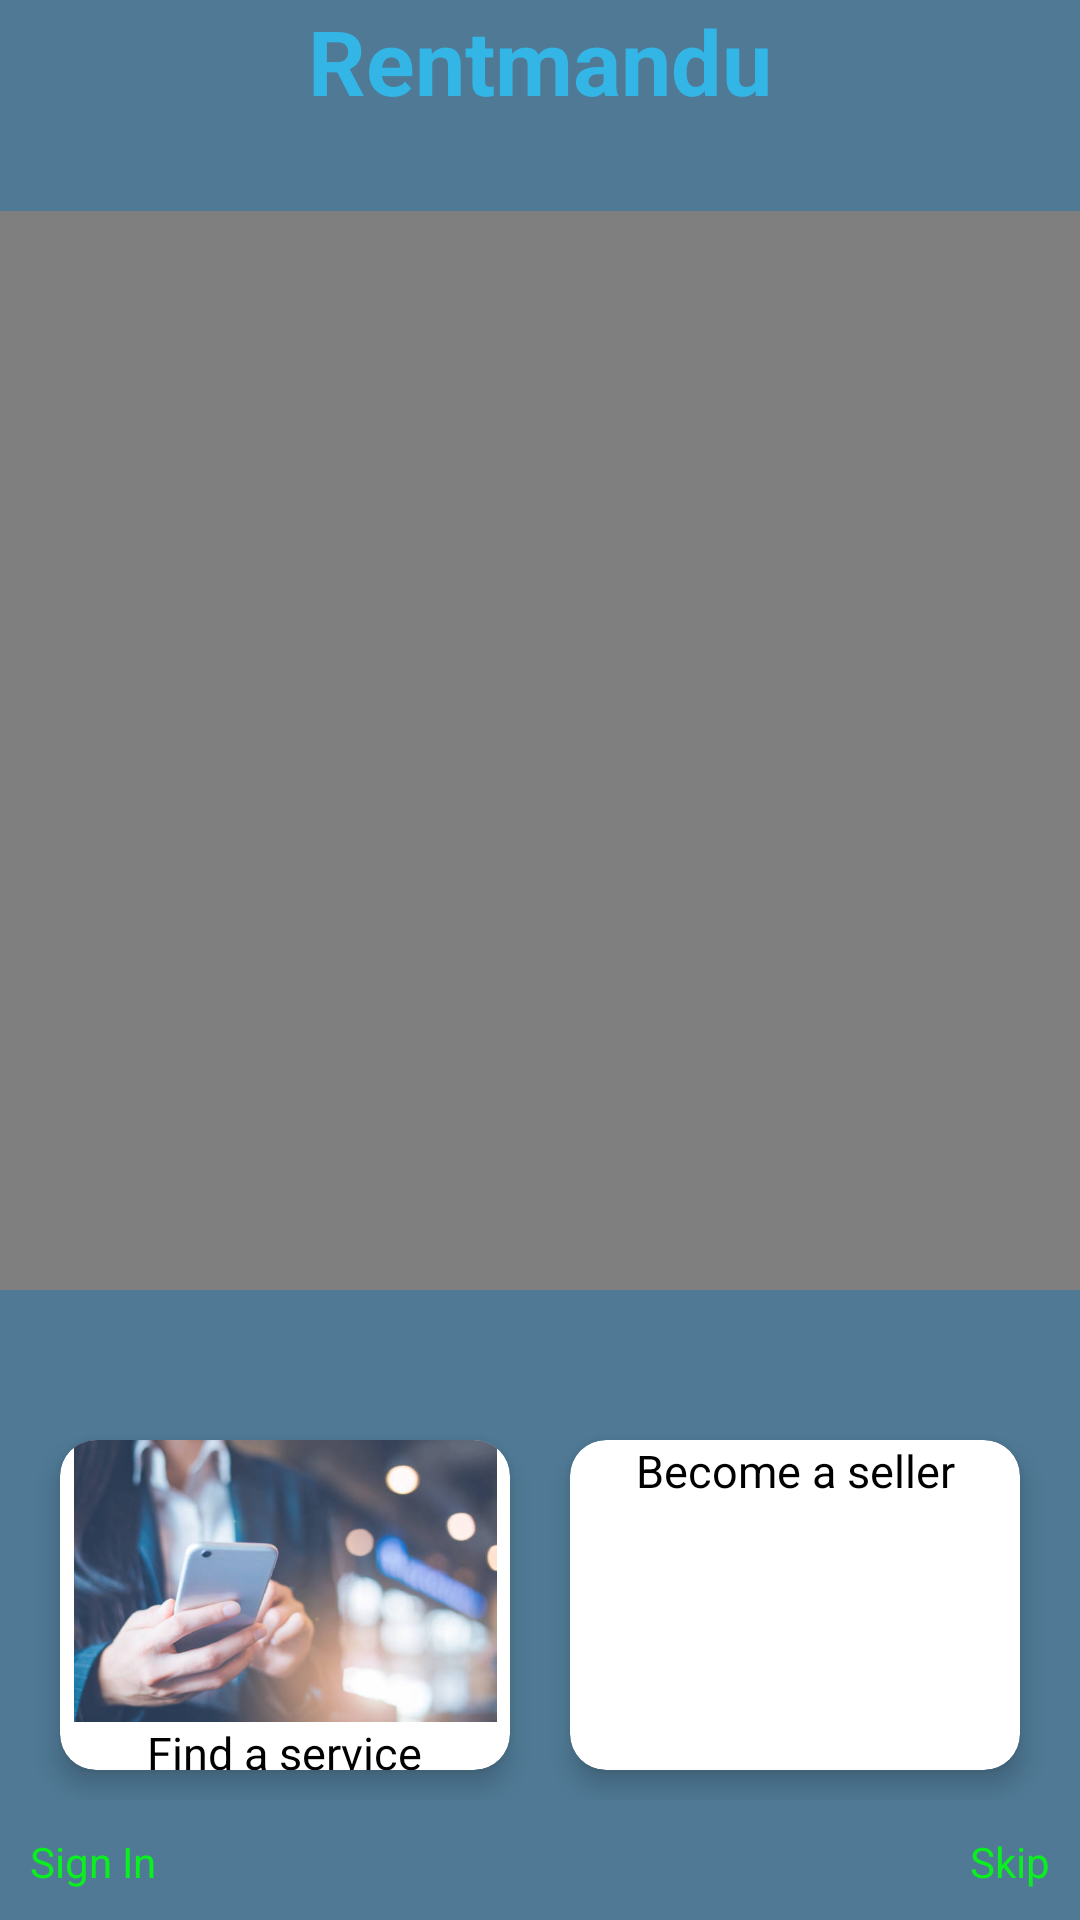

Reconstruct the res/layout file that produces this screen, plus the resources it refers to.
<!-- AndroidManifest.xml: application theme AppTheme -->
<!-- res/layout/activity_main.xml -->
<?xml version="1.0" encoding="utf-8"?>
<RelativeLayout
    xmlns:android="http://schemas.android.com/apk/res/android"
    xmlns:app="http://schemas.android.com/apk/res-auto"
    xmlns:tools="http://schemas.android.com/tools"
    android:layout_width="match_parent"
    android:layout_height="match_parent"
    tools:context=".MainActivity"
    android:background="#4F7995">

    <TextView
        android:layout_width="wrap_content"
        android:layout_height="wrap_content"
        android:text="Rentmandu"
        android:textSize="30sp"
        android:textStyle="bold"
        android:id="@+id/text_view"
        android:textColor="@android:color/holo_blue_light"
        android:layout_centerHorizontal="true"/>
    
    <VideoView
        android:layout_width="match_parent"
        android:layout_height="wrap_content"
        android:id="@+id/video_view"
        android:layout_above="@+id/linearlayout"
        android:layout_below="@+id/text_view"
        android:layout_marginTop="30dp"
        android:layout_marginBottom="30dp"/>
    
    <LinearLayout
        android:layout_width="match_parent"
        android:layout_height="wrap_content"
        android:orientation="horizontal"
        android:layout_alignParentBottom="true"
        android:layout_marginBottom="30dp"
        android:padding="10dp"
        android:id="@+id/linearlayout">

     <androidx.cardview.widget.CardView
        android:layout_width="0dp"
         android:layout_weight="1"
        android:layout_height="110dp"
        app:cardCornerRadius="12dp"
        app:cardElevation="5dp"
        app:cardBackgroundColor="@android:color/white"
        android:layout_margin="10dp"
        android:clickable="true"
         android:foreground="?android:attr/selectableItemBackground"
        android:id="@+id/findService"
        android:layout_alignParentBottom="true">

        <LinearLayout
            android:layout_width="match_parent"
            android:layout_height="wrap_content"
            android:orientation="vertical"
            android:layout_gravity="center">

            <ImageView
                android:layout_width="wrap_content"
                android:layout_weight="8"
                android:layout_height="0dp"
                android:src="@drawable/findservice"/>

            <TextView
                android:layout_width="wrap_content"
                android:layout_height="0dp"
                android:layout_gravity="center"
                android:layout_weight="2"
                android:text="Find a service"
                android:textColor="@android:color/black"
                android:textSize="15sp" />
        </LinearLayout>


    </androidx.cardview.widget.CardView>

    <androidx.cardview.widget.CardView
        android:layout_width="0dp"
        android:layout_weight="1"
        android:layout_height="110dp"
        app:cardCornerRadius="12dp"
        app:cardElevation="5dp"
        app:cardBackgroundColor="@android:color/white"
        android:layout_margin="10dp"
        android:clickable="true"
        android:foreground="?android:attr/selectableItemBackground"
        android:layout_alignParentBottom="true"
        android:layout_toRightOf="@+id/findService">

        <LinearLayout
            android:layout_width="match_parent"
            android:layout_height="wrap_content"
            android:orientation="vertical">

            <ImageView
                android:layout_width="wrap_content"
                android:layout_weight="8"
                android:layout_height="0dp"
                android:src="@drawable/becomeseller"/>

            <TextView
                android:layout_width="match_parent"
                android:layout_height="0dp"
                android:layout_weight="2"
                android:text="Become a seller"
                android:gravity="center"
                android:textColor="@android:color/black"
                android:textSize="15sp" />
        </LinearLayout>


    </androidx.cardview.widget.CardView>

    </LinearLayout>


    <TextView
        android:layout_width="wrap_content"
        android:layout_height="wrap_content"
        android:text="Sign In"
        android:id="@+id/signinID"
        android:textColor="#0BEF21"
        android:layout_alignParentBottom="true"
        android:padding="10dp"
        android:foreground="?android:attr/selectableItemBackground"
        android:clickable="true"/>

    <TextView
        android:layout_width="wrap_content"
        android:layout_height="wrap_content"
        android:text="Skip"
        android:id="@+id/skipID"
        android:textColor="#0BEF21"
        android:layout_alignParentRight="true"
        android:layout_alignParentBottom="true"
        android:padding="10dp"
        android:foreground="?android:attr/selectableItemBackground"
        android:clickable="true"/>


</RelativeLayout>
<!-- resources referenced by this layout -->
<resources>
  <!-- drawable findservice: jpg bitmap (drawable, 25246 bytes) -->
  <style name="AppTheme" parent="Theme.MaterialComponents.Light.NoActionBar">
          
          <item name="colorPrimary">@color/colorPrimary</item>
          <item name="colorPrimaryDark">@color/colorPrimaryDark</item>
          <item name="colorAccent">@color/colorAccent</item>
          <item name="android:windowAnimationStyle">@style/CustomActivityAnimation</item>
      </style>
  <style name="CustomActivityAnimation" parent="@android:style/Animation.Activity">
          <item name="android:activityOpenEnterAnimation">@anim/slide_in_right</item>
          <item name="android:activityOpenExitAnimation">@anim/slide_out_left</item>
          <item name="android:activityCloseEnterAnimation">@anim/slide_in_left</item>
          <item name="android:activityCloseExitAnimation">@anim/slide_out_right</item>
      </style>
  <!-- not gathered from this repository: default colours our renderer supplied (Android Studio template values) -->
  <color name="colorPrimary">#FF6200EE</color>
  <color name="colorPrimaryDark">#FF3700B3</color>
  <color name="colorAccent">#FF03DAC5</color>
</resources>
